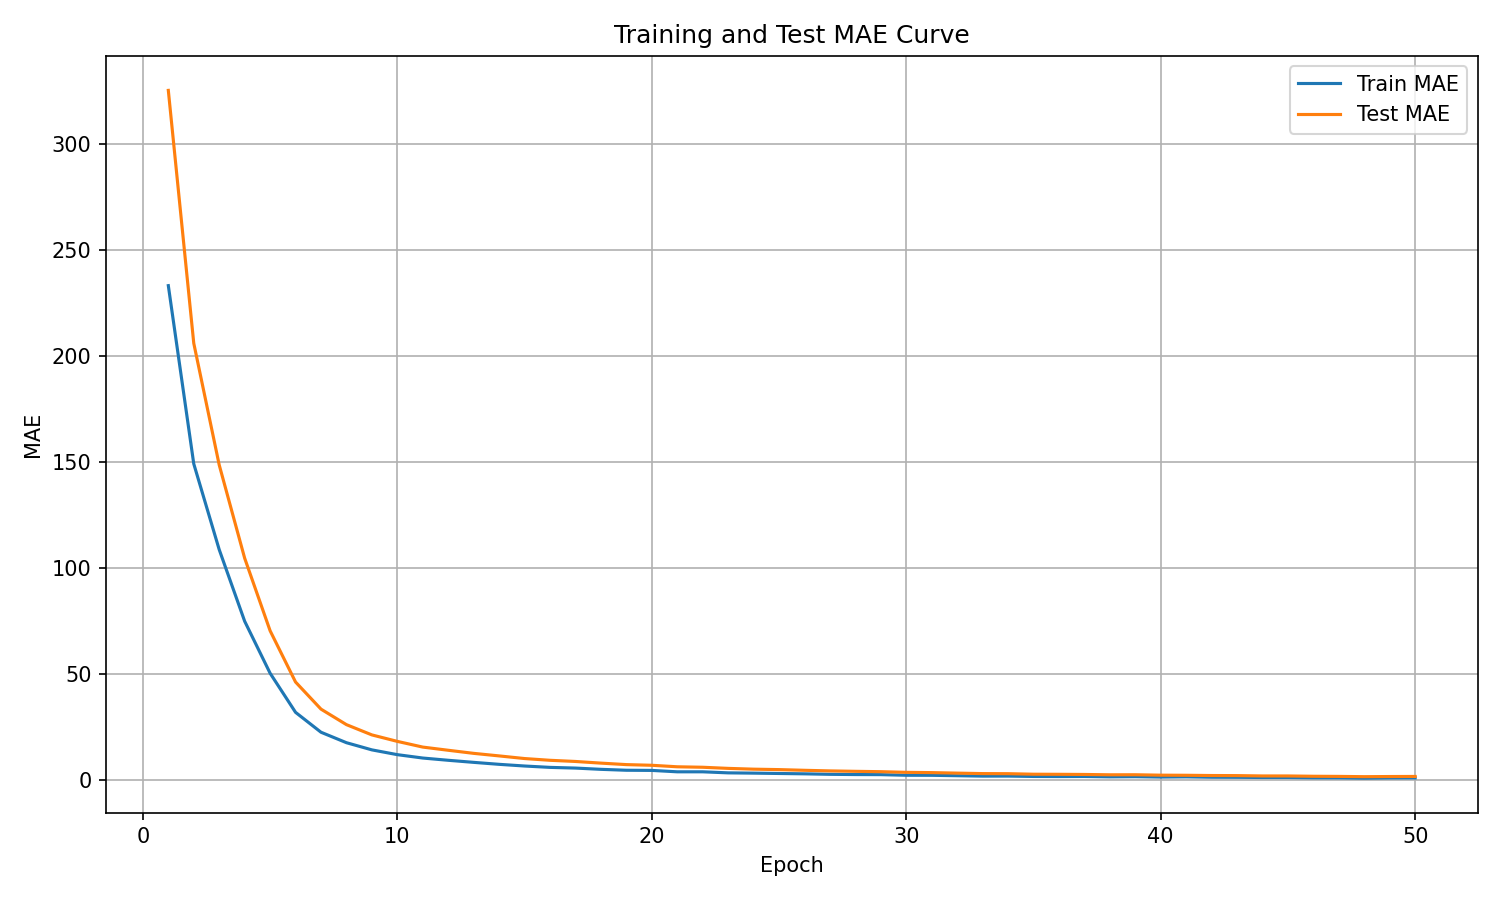

Source data for this figure (header and first rows):
epoch, train_mae, test_mae
1, 233.1, 325.1
2, 149.2, 206
3, 108.7, 148.6
4, 75.01, 104.7
5, 50.51, 70.53
6, 32.07, 46.36
7, 22.7, 33.58
8, 17.77, 26.28
9, 14.39, 21.44
10, 12.14, 18.39
11, 10.54, 15.7
12, 9.483, 14.2
13, 8.507, 12.75
14, 7.576, 11.55
15, 6.785, 10.3
16, 6.139, 9.477
17, 5.813, 8.926
18, 5.218, 8.147
19, 4.786, 7.446
20, 4.712, 7.129
21, 4.054, 6.421
22, 4.056, 6.198
23, 3.557, 5.67
24, 3.427, 5.297
25, 3.263, 5.092
26, 3.102, 4.764
27, 2.87, 4.481
28, 2.759, 4.279
29, 2.72, 4.114
30, 2.424, 3.802
31, 2.402, 3.675
32, 2.217, 3.433
33, 2.021, 3.212
34, 2.037, 3.168
35, 1.862, 2.917
36, 1.819, 2.875
37, 1.85, 2.803
38, 1.689, 2.647
39, 1.764, 2.668
40, 1.583, 2.469
41, 1.68, 2.419
42, 1.495, 2.302
43, 1.458, 2.262
44, 1.375, 2.102
45, 1.372, 2.095
46, 1.232, 1.952
47, 1.217, 1.89
48, 1.045, 1.761
49, 1.179, 1.832
50, 1.202, 1.866
